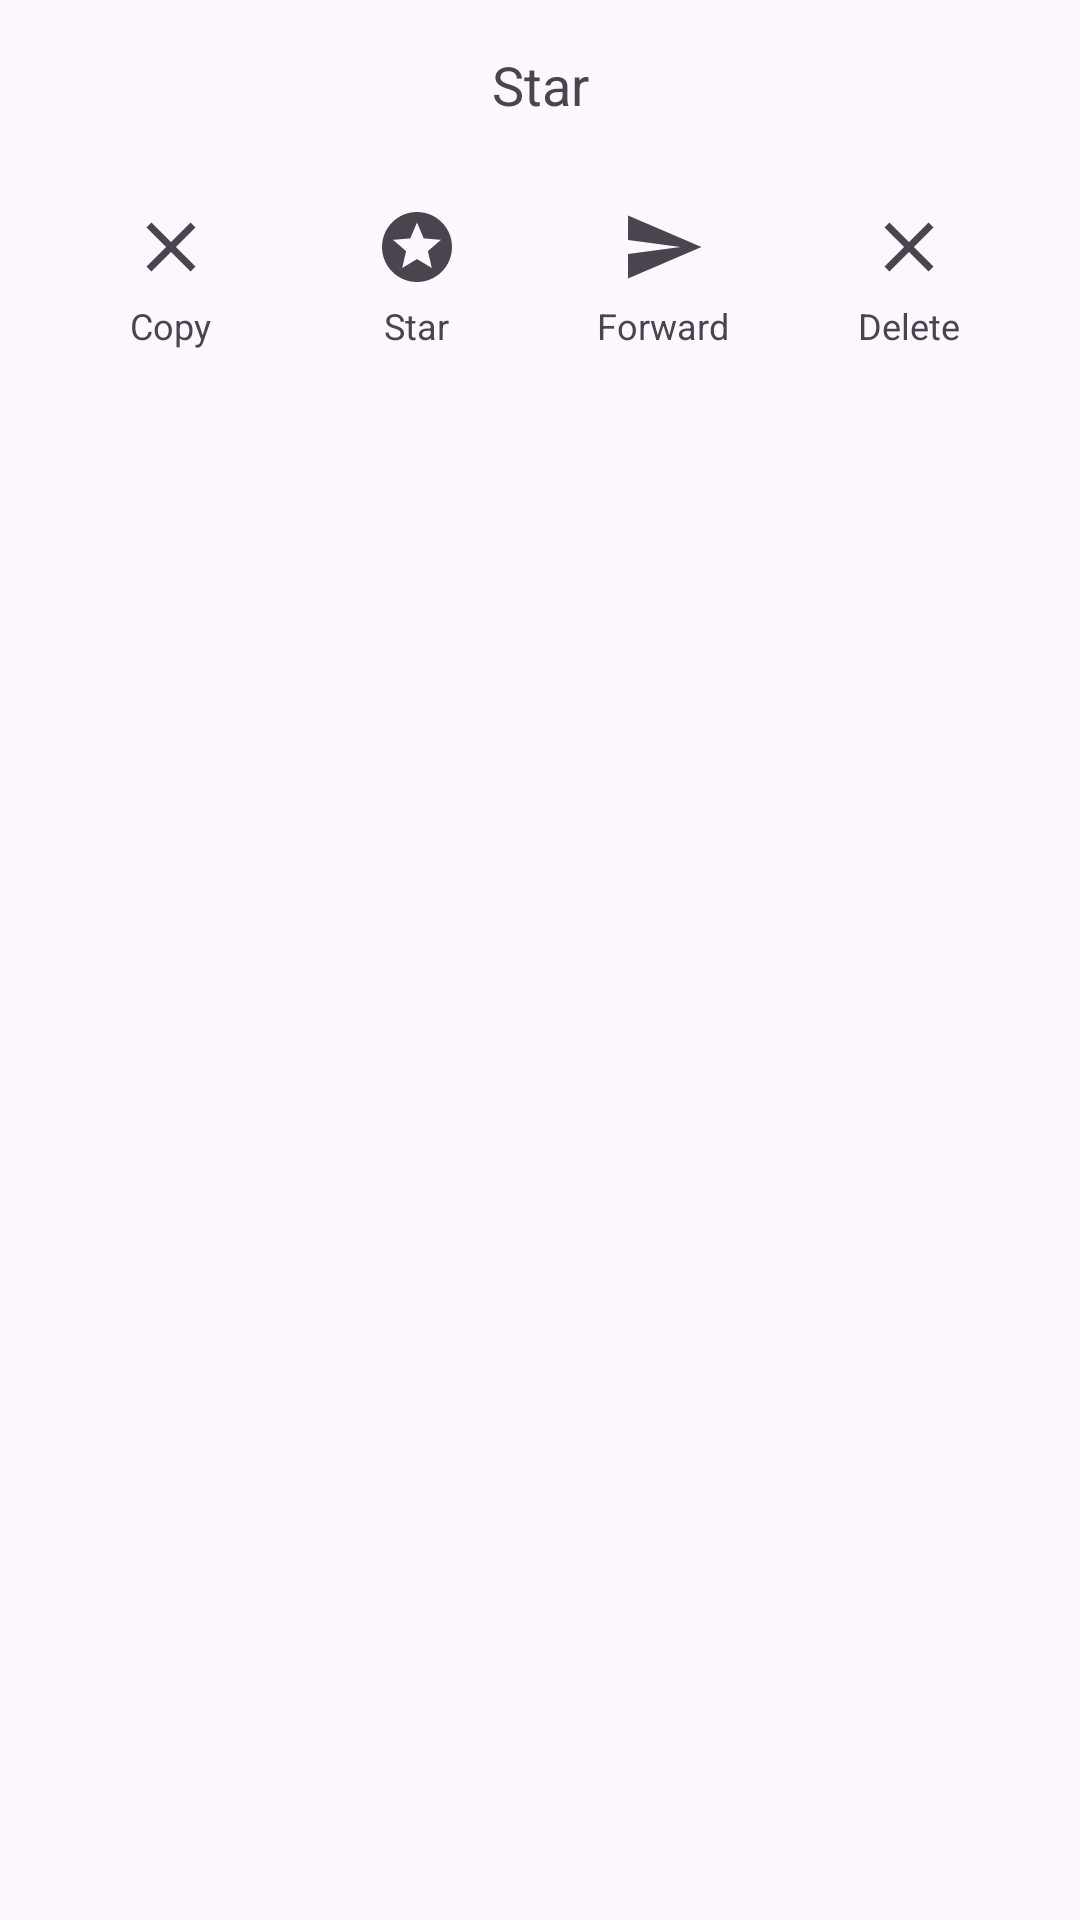

Android layout source for this screen:
<!-- AndroidManifest.xml: application theme Theme.Jippytalk -->
<!-- res/layout/selected_receive_msg.xml -->
<?xml version="1.0" encoding="utf-8"?>
<LinearLayout xmlns:android="http://schemas.android.com/apk/res/android"
    xmlns:app="http://schemas.android.com/apk/res-auto"
    android:layout_width="match_parent"
    android:layout_height="wrap_content"
    android:orientation="vertical"
    android:padding="16dp"
    android:background="?android:attr/colorBackground">

    
    <TextView
        android:id="@+id/tvStarredMessage"
        android:layout_width="match_parent"
        android:layout_height="wrap_content"
        android:text="@string/star_message"
        android:textAlignment="center"
        android:layout_marginBottom="12dp"
        android:textAppearance="@style/TextAppearance.AppCompat.Medium" />

    <LinearLayout
        android:layout_width="match_parent"
        android:layout_height="wrap_content"
        android:orientation="horizontal"
        android:gravity="center"
        android:layout_marginTop="8dp">

        
        <LinearLayout
            android:id="@+id/llCopyMessage"
            android:layout_width="0dp"
            android:layout_height="wrap_content"
            android:layout_weight="1"
            android:orientation="vertical"
            android:gravity="center"
            android:padding="8dp">
            <ImageView
                android:layout_width="28dp"
                android:layout_height="28dp"
                android:src="@drawable/outline_clear_24"
                android:contentDescription="@string/todo" />
            <TextView
                android:layout_width="wrap_content"
                android:layout_height="wrap_content"
                android:text="Copy"
                android:layout_marginTop="4dp"
                android:textSize="12sp" />
        </LinearLayout>

        
        <LinearLayout
            android:id="@+id/llStarMessage"
            android:layout_width="0dp"
            android:layout_height="wrap_content"
            android:layout_weight="1"
            android:orientation="vertical"
            android:gravity="center"
            android:padding="8dp">
            <ImageView
                android:layout_width="28dp"
                android:layout_height="28dp"
                android:src="@drawable/ic_baseline_stars_24"
                android:contentDescription="@string/todo" />
            <TextView
                android:layout_width="wrap_content"
                android:layout_height="wrap_content"
                android:text="@string/star_message"
                android:layout_marginTop="4dp"
                android:textSize="12sp" />
        </LinearLayout>

        
        <LinearLayout
            android:id="@+id/llForwardMessage"
            android:layout_width="0dp"
            android:layout_height="wrap_content"
            android:layout_weight="1"
            android:orientation="vertical"
            android:gravity="center"
            android:padding="8dp">
            <ImageView
                android:layout_width="28dp"
                android:layout_height="28dp"
                android:src="@drawable/round_send_24"
                android:contentDescription="@string/todo" />
            <TextView
                android:layout_width="wrap_content"
                android:layout_height="wrap_content"
                android:text="Forward"
                android:layout_marginTop="4dp"
                android:textSize="12sp" />
        </LinearLayout>

        
        <LinearLayout
            android:id="@+id/llDeleteMessage"
            android:layout_width="0dp"
            android:layout_height="wrap_content"
            android:layout_weight="1"
            android:orientation="vertical"
            android:gravity="center"
            android:padding="8dp">
            <ImageView
                android:layout_width="28dp"
                android:layout_height="28dp"
                android:src="@drawable/outline_clear_24"
                android:contentDescription="@string/todo" />
            <TextView
                android:layout_width="wrap_content"
                android:layout_height="wrap_content"
                android:text="Delete"
                android:layout_marginTop="4dp"
                android:textSize="12sp" />
        </LinearLayout>

    </LinearLayout>

</LinearLayout>
<!-- resources referenced by this layout -->
<resources>
  <!-- drawable ic_baseline_stars_24 (drawable) -->
  <?xml version="1.0" encoding="utf-8"?>
  <vector xmlns:android="http://schemas.android.com/apk/res/android"
      android:width="24dp"
      android:height="24dp"
      android:viewportWidth="24"
      android:viewportHeight="24"
      android:tint="?attr/colorControlNormal">
      <path
          android:fillColor="@android:color/white"
          android:pathData="M11.99,2C6.47,2 2,6.48 2,12s4.47,10 9.99,10C17.52,22 22,17.52 22,12S17.52,2 11.99,2zM16.23,18L12,15.45 7.77,18l1.12,-4.81 -3.73,-3.23 4.92,-0.42L12,5l1.92,4.53 4.92,0.42 -3.73,3.23L16.23,18z"/>
  </vector>
  <!-- drawable outline_clear_24 (drawable) -->
  <?xml version="1.0" encoding="utf-8"?>
  <vector xmlns:android="http://schemas.android.com/apk/res/android"
      android:width="24dp"
      android:height="24dp"
      android:viewportWidth="24"
      android:viewportHeight="24"
      android:tint="?attr/colorControlNormal">
      <path
          android:fillColor="@android:color/white"
          android:pathData="M19,6.41L17.59,5 12,10.59 6.41,5 5,6.41 10.59,12 5,17.59 6.41,19 12,13.41 17.59,19 19,17.59 13.41,12z"/>
  </vector>
  <!-- drawable round_send_24 (drawable) -->
  <?xml version="1.0" encoding="utf-8"?>
  <vector xmlns:android="http://schemas.android.com/apk/res/android"
      android:width="24dp"
      android:height="24dp"
      android:viewportWidth="24"
      android:viewportHeight="24"
      android:tint="?attr/colorControlNormal">
      <path
          android:fillColor="@android:color/white"
          android:pathData="M2.01,21L23,12 2.01,3 2,10l15,2 -15,2z"/>
  </vector>
  <string name="star_message">Star</string>
  <string name="todo">TODO</string>
  <style name="Theme.Jippytalk" parent="Base.Theme.Jippytalk" />
  <style name="Base.Theme.Jippytalk" parent="Theme.Material3.DayNight.NoActionBar">
          <item name="sentMessageBackgroundColor_1">#B2DFDB</item>
          <item name="sentMessageBackgroundColor_2">#F8BBD0</item>
          <item name="sentMessageBackgroundColor_3">#B3E5FC</item>
      </style>
</resources>
